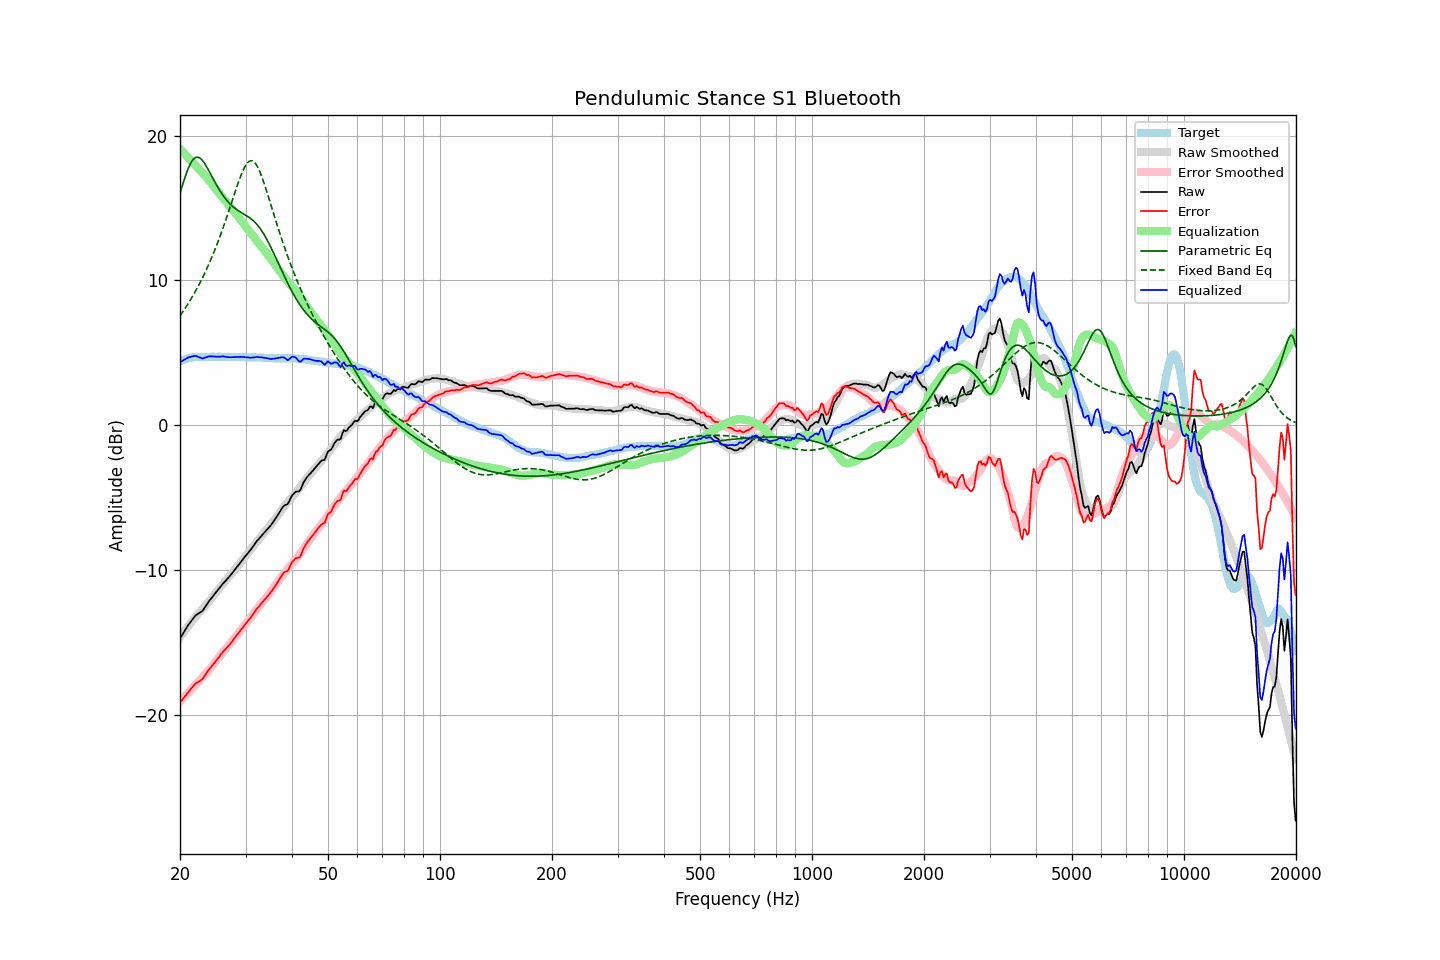

The data file committed next to this chart (first rows):
frequency, raw, error, smoothed, error_smoothed, equalization, parametric_eq, fixed_band_eq, equalized_raw, equalized_smoothed, target
20.00, -14.75, -19.16, -14.65, -19.09, 19.09, 15.99, 7.54, 4.33, 4.44, 4.41
20.20, -14.56, -19.02, -14.50, -18.97, 18.97, 16.37, 7.70, 4.40, 4.47, 4.45
20.40, -14.37, -18.88, -14.34, -18.85, 18.85, 16.73, 7.86, 4.48, 4.51, 4.50
20.61, -14.20, -18.73, -14.19, -18.73, 18.73, 17.08, 8.03, 4.54, 4.54, 4.53
20.81, -14.00, -18.59, -14.05, -18.61, 18.61, 17.40, 8.20, 4.61, 4.57, 4.58
21.02, -13.82, -18.45, -13.90, -18.50, 18.50, 17.69, 8.38, 4.67, 4.60, 4.62
21.23, -13.67, -18.32, -13.75, -18.38, 18.38, 17.95, 8.56, 4.70, 4.62, 4.64
21.44, -13.52, -18.18, -13.61, -18.26, 18.26, 18.16, 8.74, 4.73, 4.64, 4.66
21.66, -13.38, -18.06, -13.47, -18.13, 18.13, 18.32, 8.93, 4.76, 4.66, 4.68
21.87, -13.23, -17.92, -13.33, -18.01, 18.01, 18.44, 9.13, 4.78, 4.68, 4.69
22.09, -13.11, -17.82, -13.19, -17.89, 17.89, 18.50, 9.33, 4.78, 4.70, 4.71
22.31, -13.04, -17.76, -13.06, -17.77, 17.77, 18.51, 9.53, 4.73, 4.71, 4.72
22.54, -12.98, -17.69, -12.94, -17.65, 17.65, 18.47, 9.74, 4.68, 4.72, 4.72
22.76, -12.89, -17.61, -12.82, -17.54, 17.54, 18.39, 9.96, 4.65, 4.72, 4.72
22.99, -12.82, -17.53, -12.70, -17.42, 17.42, 18.27, 10.18, 4.60, 4.72, 4.71
23.22, -12.66, -17.37, -12.58, -17.30, 17.30, 18.12, 10.41, 4.64, 4.72, 4.71
23.45, -12.50, -17.21, -12.46, -17.18, 17.18, 17.95, 10.64, 4.68, 4.72, 4.71
23.69, -12.34, -17.05, -12.33, -17.05, 17.05, 17.76, 10.89, 4.71, 4.72, 4.72
23.92, -12.16, -16.88, -12.19, -16.92, 16.92, 17.56, 11.13, 4.75, 4.72, 4.71
24.16, -12.02, -16.75, -12.05, -16.78, 16.78, 17.35, 11.39, 4.75, 4.72, 4.72
24.40, -11.88, -16.61, -11.91, -16.63, 16.63, 17.14, 11.65, 4.75, 4.72, 4.73
24.65, -11.75, -16.47, -11.77, -16.49, 16.49, 16.93, 11.92, 4.74, 4.72, 4.72
24.89, -11.61, -16.33, -11.62, -16.34, 16.34, 16.73, 12.20, 4.73, 4.72, 4.72
25.14, -11.47, -16.19, -11.47, -16.19, 16.19, 16.53, 12.48, 4.72, 4.72, 4.72
25.39, -11.32, -16.05, -11.33, -16.05, 16.05, 16.34, 12.77, 4.73, 4.72, 4.73
25.65, -11.18, -15.91, -11.19, -15.92, 15.92, 16.16, 13.07, 4.73, 4.72, 4.73
25.91, -11.04, -15.75, -11.06, -15.78, 15.78, 15.98, 13.38, 4.75, 4.72, 4.72
26.16, -10.90, -15.62, -10.93, -15.65, 15.65, 15.82, 13.69, 4.75, 4.72, 4.72
26.43, -10.80, -15.51, -10.80, -15.52, 15.52, 15.67, 14.01, 4.72, 4.72, 4.71
26.69, -10.67, -15.39, -10.67, -15.39, 15.39, 15.54, 14.34, 4.71, 4.72, 4.71
26.96, -10.56, -15.28, -10.54, -15.25, 15.25, 15.41, 14.67, 4.69, 4.71, 4.72
27.23, -10.43, -15.15, -10.40, -15.11, 15.11, 15.29, 15.00, 4.69, 4.71, 4.72
27.50, -10.28, -15.00, -10.27, -14.98, 14.98, 15.18, 15.34, 4.69, 4.71, 4.72
27.77, -10.14, -14.85, -10.13, -14.84, 14.84, 15.08, 15.68, 4.70, 4.71, 4.71
28.05, -10.00, -14.71, -9.99, -14.70, 14.70, 14.99, 16.02, 4.70, 4.71, 4.71
28.33, -9.86, -14.56, -9.86, -14.56, 14.56, 14.91, 16.35, 4.70, 4.70, 4.69
28.62, -9.72, -14.41, -9.72, -14.42, 14.42, 14.83, 16.68, 4.71, 4.70, 4.69
28.90, -9.57, -14.27, -9.58, -14.28, 14.28, 14.76, 16.98, 4.71, 4.70, 4.70
29.19, -9.42, -14.11, -9.44, -14.14, 14.14, 14.69, 17.28, 4.71, 4.70, 4.69
29.48, -9.28, -13.99, -9.29, -13.99, 13.99, 14.62, 17.54, 4.71, 4.70, 4.71
29.78, -9.14, -13.83, -9.15, -13.84, 13.84, 14.56, 17.77, 4.71, 4.69, 4.70
30.08, -9.00, -13.70, -9.00, -13.69, 13.69, 14.49, 17.97, 4.70, 4.69, 4.70
30.38, -8.87, -13.56, -8.86, -13.55, 13.55, 14.42, 18.12, 4.68, 4.69, 4.69
30.68, -8.73, -13.42, -8.71, -13.40, 13.40, 14.35, 18.22, 4.67, 4.69, 4.69
30.99, -8.61, -13.29, -8.57, -13.26, 13.26, 14.26, 18.26, 4.65, 4.69, 4.69
31.30, -8.45, -13.13, -8.43, -13.11, 13.11, 14.17, 18.25, 4.67, 4.68, 4.68
31.61, -8.28, -12.97, -8.29, -12.97, 12.97, 14.07, 18.18, 4.69, 4.68, 4.68
31.93, -8.13, -12.81, -8.15, -12.83, 12.83, 13.96, 18.06, 4.70, 4.68, 4.68
32.24, -7.98, -12.65, -8.02, -12.69, 12.69, 13.84, 17.89, 4.71, 4.67, 4.67
32.57, -7.87, -12.54, -7.89, -12.56, 12.56, 13.71, 17.67, 4.69, 4.67, 4.67
32.89, -7.73, -12.40, -7.76, -12.42, 12.42, 13.56, 17.41, 4.69, 4.66, 4.67
33.22, -7.60, -12.26, -7.62, -12.28, 12.28, 13.40, 17.12, 4.68, 4.66, 4.66
33.55, -7.48, -12.14, -7.49, -12.15, 12.15, 13.22, 16.81, 4.66, 4.65, 4.65
33.89, -7.35, -12.00, -7.36, -12.01, 12.01, 13.03, 16.48, 4.65, 4.65, 4.64
34.23, -7.23, -11.88, -7.22, -11.86, 11.86, 12.83, 16.13, 4.63, 4.64, 4.65
34.57, -7.10, -11.74, -7.08, -11.71, 11.71, 12.62, 15.77, 4.61, 4.64, 4.63
34.92, -6.99, -11.62, -6.93, -11.56, 11.56, 12.41, 15.41, 4.57, 4.63, 4.63
35.27, -6.84, -11.46, -6.78, -11.41, 11.41, 12.18, 15.05, 4.57, 4.63, 4.63
35.62, -6.68, -11.31, -6.64, -11.27, 11.27, 11.95, 14.69, 4.58, 4.63, 4.62
35.97, -6.52, -11.14, -6.50, -11.12, 11.12, 11.71, 14.33, 4.60, 4.62, 4.62
... 635 more rows
